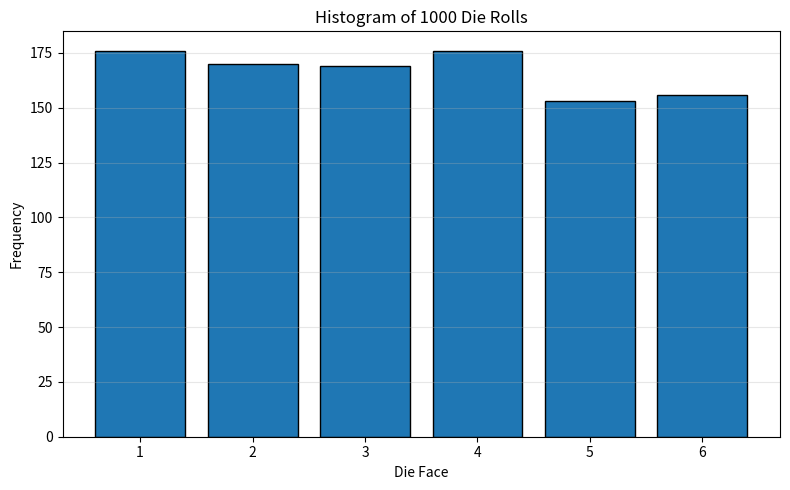

Recreate this plot in Python.

import numpy as np
import matplotlib.pyplot as plt

rolls = np.random.randint(1, 7, size=1000)

print("First 10 rolls:", rolls[:10])

faces, counts = np.unique(rolls, return_counts=True)

print("\nFace  Count  Empirical P  Theoretical P")

for face, count in zip(faces, counts):
    empirical_p = count / 1000
    theoretical_p = 1 / 6

    print(
        f"{face:<6}{count:<7}"
        f"{empirical_p:<13.3f}{theoretical_p:.4f}"
    )

plt.figure(figsize=(8, 5))

plt.hist(
    rolls,
    bins=np.arange(0.5, 7.5, 1),
    edgecolor="black",
    rwidth=0.8
)

plt.xticks(range(1, 7))
plt.xlabel("Die Face")
plt.ylabel("Frequency")
plt.title("Histogram of 1000 Die Rolls")
plt.grid(axis="y", alpha=0.3)
plt.tight_layout()

plt.savefig("die_rolls.png", dpi=300)

plt.show()

print("\nSaved die_rolls.png")
